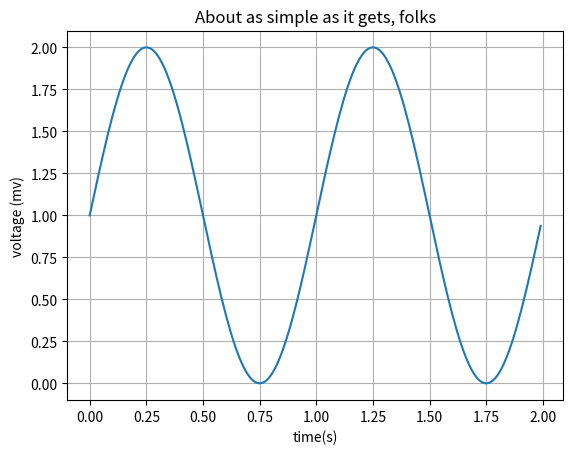

Generate this figure with matplotlib:
import matplotlib.pyplot as plt
import numpy as np

t = np.arange(0.0, 2.0, 0.01)
s = 1 + np.sin(2*np.pi * t)
plt.plot(t, s)

plt.xlabel('time(s)')
plt.ylabel('voltage (mv)')
plt.title('About as simple as it gets, folks')
plt.grid(True)
plt.savefig("test.png")
plt.show()